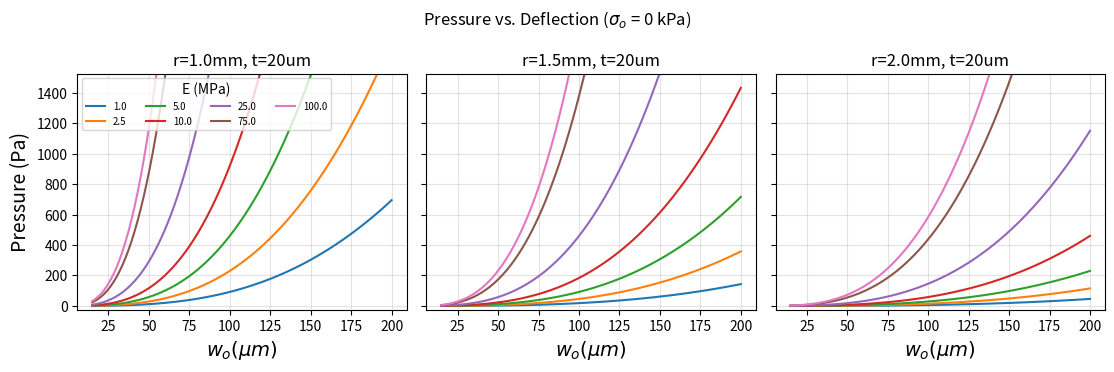

Reproduce this figure in Python. (Note: this script raises an exception after producing the figure.)
from os.path import join
import numpy as np
import matplotlib.pyplot as plt

def pressure_by_deflection_Alaca(w_o, sigma_o, a, t, E, mu):
    return (1 - 0.24 * mu) * (8 / 3) * (E / (1 - mu)) * (t / a ** 4) * w_o**3 + 4 * (sigma_o * t / a**2) * w_o

def pressure_by_deflection_Rosset(w_o, sigma_o, a, t, E, mu):
    return (8 * (1 - 0.24 * mu) * E * t * w_o ** 3) / (3 * (1 - mu) * (a**2 + w_o**2)**2) + (4 * sigma_o * t * a**2 * w_o) / ((a**2 + w_o**2)**2)

def in_plane_strain_Rosset(w_o, a):
    return (2 * w_o**2) / (3 * a**2)

def deflection_for_in_plane_strain_Rosset(strain, a):
    return np.sqrt(3 * strain * a**2 / 2)


def plot_bulge_equations_for_my_test_setup(residual_stress=0, path_save=None):
    # Inputs
    radii = np.array([1, 1.5, 2]) * 1e-3
    t = 20e-6
    w_o = np.linspace(15, 200, 100) * 1e-6

    # Determined by fitting
    Es = np.array([1, 2.5, 5, 10, 25, 75, 100]) * 1e6  # SILPURAN
    mu = 0.5
    sigma_o = residual_stress
    sigma_o_kPa = int(np.round(sigma_o * 1e-3, 2))
    # ---

    # plot
    fig, axes = plt.subplots(ncols=3, sharey=True, figsize=(4.5 * 2.5, 3.75))

    for a, ax in zip(radii, axes):
        for E in Es:
            p = pressure_by_deflection_Rosset(w_o, sigma_o, a, t, E, mu)
            ax.plot(w_o * 1e6, p, '-', ms=1, label=E * 1e-6)

            ax.set_xlabel(r'$w_o (\mu m)$', fontsize=14)
            ax.set_xticks(np.arange(25, 201, 25))
            ax.grid(alpha=0.35)
            ax.set_title('r={}mm, t={}um'.format(a * 1e3, int(t * 1e6)))

    axes[0].set_ylabel('Pressure (Pa)', fontsize=14)
    # axes[0].set_yscale('log')
    axes[0].set_ylim([-25, 1525])
    axes[0].legend(title='E (MPa)', fontsize='x-small', ncols=4)
    plt.suptitle('Pressure vs. Deflection (' + r'$\sigma_{o}$' + ' = {} kPa)'.format(sigma_o_kPa))
    plt.tight_layout()
    if path_save is not None:
        plt.savefig(
            join(path_save, 'apply_Rosset_2009_to_my-bulge-test_sigma0={}kPa.png'.format(sigma_o_kPa)),
                    dpi=300, facecolor='w', bbox_inches='tight')
    else:
        plt.show()
    plt.close()


if __name__ == "__main__":
    SAVE_DIR = '/Users/mackenzie/Library/CloudStorage/Box-Box/2024/Bulge Tests/Modeling'

    residual_stresses = np.array([0, 40, 200, 250, 300, 350, 400]) * 1e3
    for stress in residual_stresses:
        plot_bulge_equations_for_my_test_setup(residual_stress=stress, path_save=SAVE_DIR)
